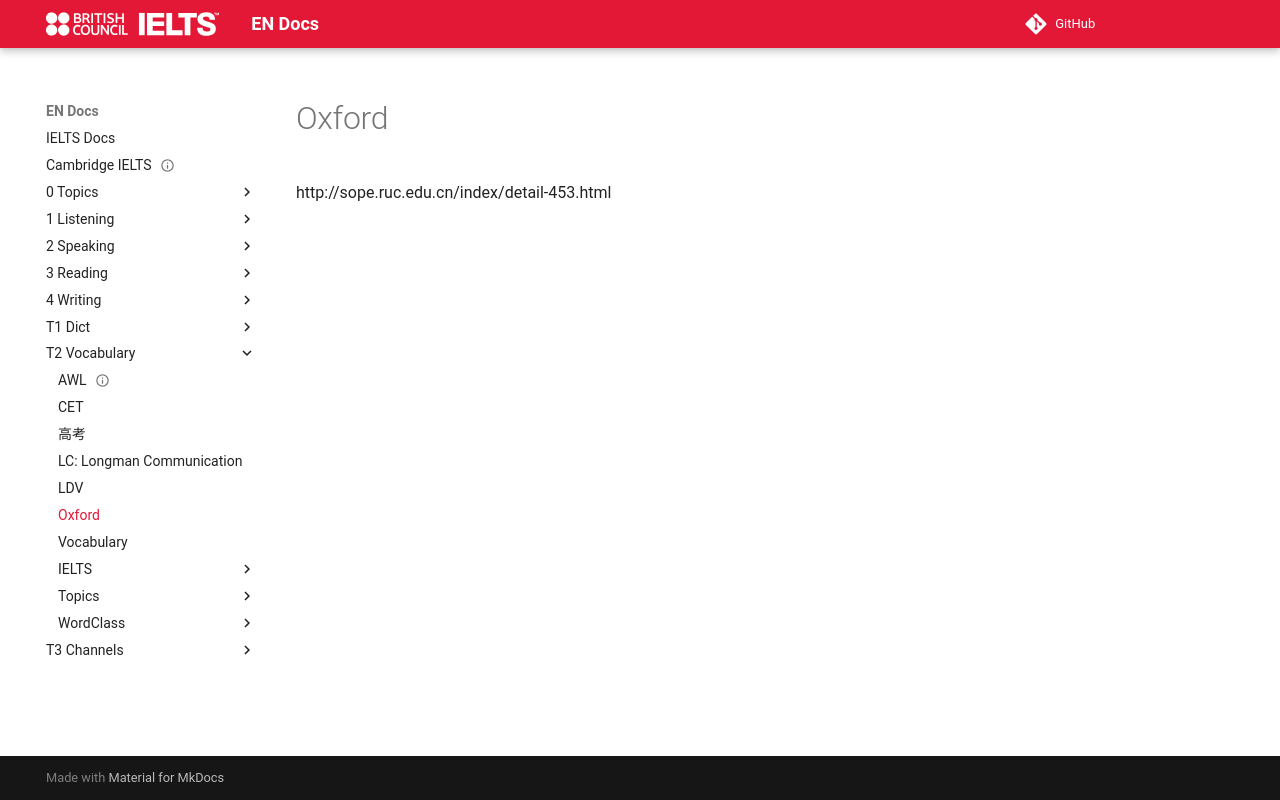

repository: abotw/Docs-IELTS · page: T2-Vocabulary/Oxford/index.html · generator: mkdocs

http://sope.ruc.edu.cn/index/detail-666.html

http://sope.ruc.edu.cn/index/detail-453.html
